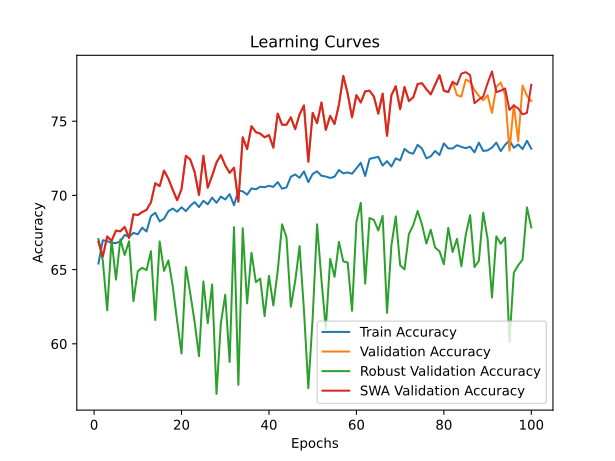

The table this chart was drawn from, first rows:
time; train_accuracy; train_loss; valid_accuracy; valid_loss; valid_accuracy_robust; valid_accuracy_swa; valid_accuracy_robust_swa
13,5236; 65,4057; 1,5073; 66,8828; 1,1780; 67,0690; 66,8828; 67,0690
26,6136; 66,9788; 1,2773; 65,8853; 0,9723; 65,6034; 65,8853; 65,6034
39,3398; 66,9164; 1,2680; 67,2319; 0,9430; 62,2586; 67,2319; 62,2586
52,3063; 66,7915; 1,2612; 66,9327; 0,9571; 67,0172; 66,9327; 67,0172
65,5869; 66,7915; 1,2635; 67,6309; 0,8860; 64,3276; 67,6309; 64,3276
79,7604; 66,8914; 1,2584; 67,5810; 0,9517; 67,0345; 67,5810; 67,0345
93,8256; 67,3408; 1,2385; 67,8803; 0,9338; 65,9828; 67,8803; 65,9828
107,8963; 67,2035; 1,2382; 67,1322; 0,9174; 66,9138; 67,1322; 66,9138
121,1652; 67,4782; 1,2232; 68,7282; 0,9030; 62,8793; 68,7282; 62,8793
135,4685; 67,3783; 1,2236; 68,6783; 0,8890; 64,8966; 68,6783; 64,8966
149,4886; 67,8277; 1,2166; 68,8778; 0,8987; 65,1207; 68,8778; 65,1207
162,8962; 67,5655; 1,2129; 69,0274; 0,8668; 64,9655; 69,0274; 64,9655
174,8197; 68,6017; 1,1930; 69,5262; 0,8344; 66,2414; 69,5262; 66,2414
187,1162; 68,8265; 1,1893; 70,8229; 0,8311; 61,6034; 70,8229; 61,6034
199,8135; 68,2522; 1,1925; 70,6234; 0,8059; 66,8966; 70,6234; 66,8966
212,4395; 68,4270; 1,1851; 71,6708; 0,7917; 64,9138; 71,6708; 64,9138
225,4988; 68,9388; 1,1776; 71,1222; 0,8195; 65,6207; 71,1222; 65,6207
238,6641; 69,1136; 1,1769; 70,3741; 0,8120; 63,8621; 70,3741; 63,8621
252,2849; 68,9014; 1,1817; 69,6758; 0,8361; 61,5345; 69,6758; 61,5345
265,4881; 69,2010; 1,1743; 70,4239; 0,8170; 59,3448; 70,4239; 59,3448
278,5682; 68,9388; 1,1705; 72,6683; 0,7803; 65,1724; 72,6683; 65,1724
291,6917; 69,3009; 1,1683; 72,4190; 0,7970; 63,3966; 72,4190; 63,3966
305,2401; 69,5506; 1,1606; 71,5711; 0,7728; 61,4655; 71,5711; 61,4655
318,6625; 69,2135; 1,1590; 70,0249; 0,8362; 59,1724; 70,0249; 59,1724
331,7401; 69,6380; 1,1651; 72,6683; 0,7616; 64,2069; 72,6683; 64,2069
345,2008; 69,4007; 1,1627; 70,5237; 0,7944; 61,3966; 70,5237; 61,3966
358,6168; 69,8502; 1,1551; 71,3217; 0,7890; 64,0000; 71,3217; 64,0000
372,3088; 69,5006; 1,1540; 72,2195; 0,8169; 56,6207; 72,2195; 56,6207
385,9614; 69,9251; 1,1397; 72,7182; 0,7880; 61,3966; 72,7182; 61,3966
399,0859; 69,7253; 1,1410; 72,0200; 0,7597; 63,3103; 72,0200; 63,3103
410,9575; 70,0874; 1,1351; 71,5212; 0,7877; 58,7759; 71,5212; 58,7759
423,6821; 69,3383; 1,1452; 71,8703; 0,7862; 67,8621; 71,8703; 67,8621
436,8241; 70,3246; 1,1354; 69,5761; 0,9244; 57,2414; 69,5761; 57,2414
450,3418; 70,2747; 1,1369; 73,9152; 0,7334; 67,7931; 73,9152; 67,7931
463,6543; 70,0499; 1,1341; 73,1172; 0,7345; 62,7241; 73,1172; 62,7241
476,8281; 70,4744; 1,1391; 74,6633; 0,7520; 66,1379; 74,6633; 66,1379
490,0686; 70,4120; 1,1337; 74,2643; 0,7158; 64,1552; 74,2643; 64,1552
503,1500; 70,5868; 1,1289; 74,1646; 0,7619; 64,3966; 74,1646; 64,3966
516,1895; 70,5493; 1,1248; 73,9152; 0,7299; 61,8621; 73,9152; 61,8621
529,6238; 70,6492; 1,1202; 74,0648; 0,7326; 64,5862; 74,0648; 64,5862
542,5119; 70,5743; 1,1259; 73,2170; 0,7366; 62,5862; 73,2170; 62,5862
555,8384; 70,8989; 1,1230; 75,5112; 0,7188; 64,9138; 75,5112; 64,9138
567,5896; 70,4494; 1,1270; 74,7631; 0,6996; 68,0517; 74,7631; 68,0517
580,5035; 70,5368; 1,1179; 74,7631; 0,6881; 67,1897; 74,7631; 67,1897
593,4486; 71,2609; 1,1109; 75,2618; 0,7166; 62,5000; 75,2618; 62,5000
606,9538; 71,4107; 1,1058; 74,4638; 0,7272; 64,2241; 74,4638; 64,2241
620,4920; 71,1860; 1,1156; 75,4613; 0,6855; 66,5862; 75,4613; 66,5862
633,9959; 71,6230; 1,1109; 76,0599; 0,6905; 62,2759; 76,0599; 62,2759
647,1800; 70,8989; 1,1118; 72,2693; 0,7537; 57,0172; 72,2693; 57,0172
660,4955; 71,4482; 1,1048; 75,5611; 0,7152; 61,7931; 75,5611; 61,7931
672,8359; 71,6230; 1,0945; 74,8628; 0,6877; 68,0517; 74,8628; 68,0517
686,2176; 71,3233; 1,1068; 76,2594; 0,6910; 64,3276; 76,2594; 64,3276
698,3159; 71,2734; 1,1062; 74,4140; 0,6913; 61,0172; 74,4140; 61,0172
711,6660; 71,1735; 1,1092; 75,3616; 0,7106; 65,7241; 75,3616; 65,7241
725,1399; 71,2609; 1,1079; 74,8130; 0,7022; 64,5172; 74,8130; 64,5172
738,1404; 71,7104; 1,0991; 76,1097; 0,6909; 66,8621; 76,1097; 66,8621
752,2960; 71,4856; 1,0951; 78,0549; 0,6634; 65,5517; 78,0549; 65,5517
765,4459; 71,5481; 1,0907; 76,8579; 0,6562; 65,4828; 76,8579; 65,4828
778,8322; 71,4607; 1,0971; 75,2618; 0,7062; 62,2241; 75,2618; 62,2241
791,7876; 71,8227; 1,0959; 76,7581; 0,6723; 68,2069; 76,7581; 68,2069
... 40 more rows
